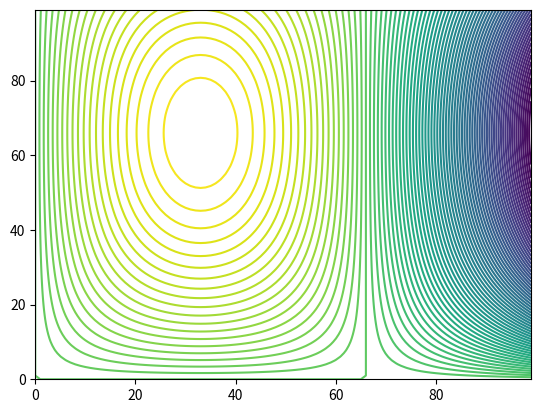

The script that saved this image:
import matplotlib.pyplot as plt
import numpy as np
from scipy.optimize import fmin
from scipy.integrate import quad


def f(x, y):
    return 8*x*y - 4*x**2*y - 2*x*y**2 + x**2*y**2


def f_wrapp(x0):
    return f(x0[0], x0[1])*-1


xvalues = np.linspace(0,3,100)
yvalues = np.linspace(0,3,100)

xx, yy = np.meshgrid(xvalues, yvalues)
zz = f(xx, yy)
cs = plt.contour(zz, levels=100)

"""
init_g = [1,1]
solution, iterates = fmin(f_wrapp, init_g, retall=True)
x, y = zip(*iterates)
plt.plot(x, y, "ko")
plt.plot(x, y, "k:")
plt.clabel(cs)
"""
plt.show()

